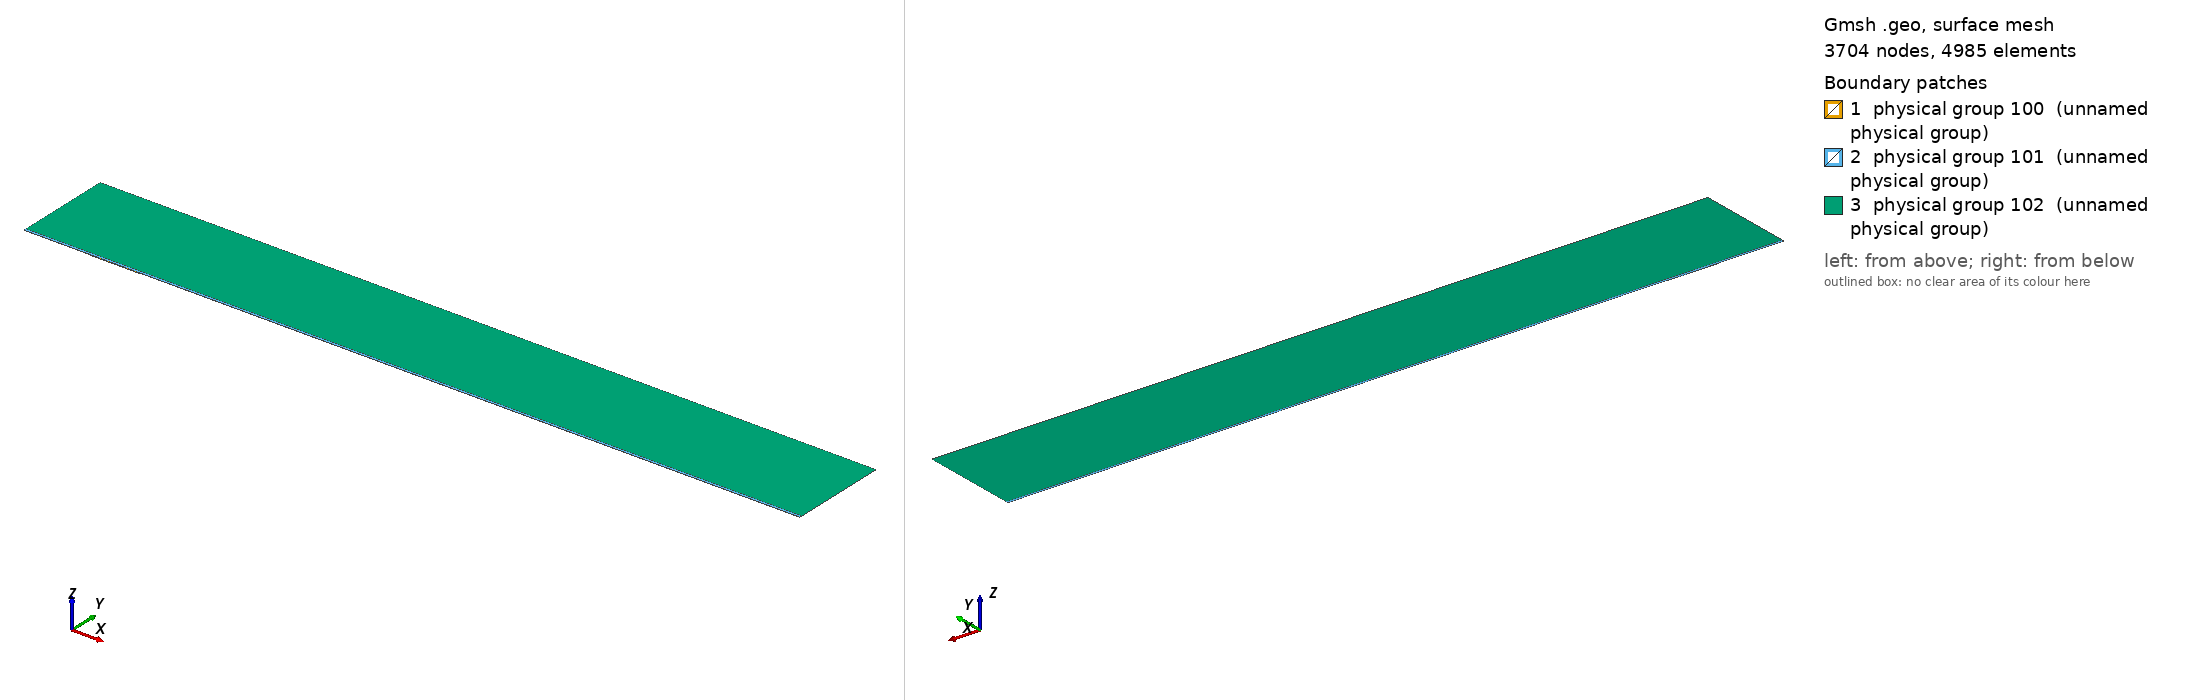

Gmsh geometry script, surface-meshed: 3704 nodes, 4985 surface elements. Boundary patches (legend numbers): 1 physical group 100 (unnamed physical group), 2 physical group 101 (unnamed physical group), 3 physical group 102 (unnamed physical group). Left view from above one corner, right view from below the opposite corner. Legend entries are the model's physical surfaces. The drawing asked Gmsh for element sizes between 1% and 20% of the model's largest extent; the script's own settings can give other sizes.

=== mesh.geo (drawn) ===
// Macro parameters
deltaStar = 1;
D = 1 * deltaStar; // depth of the gap 
W = 76 * deltaStar; // width of the gap
r = 16; // length of non-constant quads upstream and downstream of the gap
s = 8; // length of non-constant quads left and right inside the gap
BL = 0.25 * deltaStar; // height of the second layer of quad elements
BL_upper = 3.5 * deltaStar; // height of the third layer of quad elements
x0 = 100 * deltaStar; // x distance from inflow to gap
lengthOutflow = 1000 * deltaStar; // length after the gap
x3 = W + lengthOutflow; // last point of the domain
height = 150 * deltaStar; // height of the triangular region
triagHeightRegion_inflow = height - BL - BL_upper; // height of the triangular region

// Micro parameters
dx = 0.2; // dx of square elements near the leading and trailing edge of the gap (most resolution-demanding points in the domain)
dy = 1.25 * dx; 
size_triag_v_top = 64; // size of the elements in the upper triangular region

// All the value below are between 0 and 1. =1  means the elements are all equal in size. Avoid using values very close to 1, because we dividing by log(p) in the formula.
dy_in_v_right = 1.5; // heighest quad in the upper layer of quads, in the right part of the gap
dy_in_v_left = 1.75; // heighest quad in the upper layer of quads, in the left part of the gap

// fit (check the file scripts/fit_gmsh.py for more details)
p_in_v_left = 1.0335663036230878 - 1.0234149444433507/(W - 0.8098798097181781)^0.5991729377115732; // densitiy concentration of elements inside the gap, vertically, near the left wall.
p_in_v_right = 1.008073572191136 - 1.1471875292840257/(W - 1.2941255994826328)^0.7890392764815325; // densitiy concentration of elements inside the gap, vertically, near the right wall.
p_in_h_bottom = 0.9; // densitiy concentration of elements inside the gap, horizontally. 
p_in_h_top = 0.9; // densitiy concentration of elements inside the gap, horizontally. 

p_out_h = 0.5; // densitiy concentration of elements outside the gap, horizontally.
p_out_h_upper = 0.5; // densitiy concentration of elements outside the gap, horizontally on the upper layer of quads
p_out_v_inflow_dense = 0.8; // densitiy concentration of elements outside the gap, vertically, near the inflow and the gap
p_out_v_inflow_sparse = 0.99; // densitiy concentration of elements outside the gap, vertically, near the inflow and far from the gap
p_out_v_outflow_dense = 0.9; // densitiy concentration of elements outside the gap, vertically, near the outflow and the gap
p_out_v_outflow_sparse = 0.995; // densitiy concentration of elements outside the gap, vertically, near the outflow and far from the gap
p_triag_h_inflow = 0.8; // densitiy concentration of elements in the triangular region of the domain, horizontally.
p_triag_h_outflow = p_triag_h_inflow; // densitiy concentration of elements in the triangular region of the domain, horizontally.

enlarge_triag_inflow = 1.1; // heigher the value, larger the elements in the triangular region near the inflow
enlarge_triag_outflow = 1.1; // heigher the value, larger the elements in the triangular region near the outflow

// Automated parameters 
a_in_v_right = dx / (W / 2);
a_in_v_left = dx / (W / 2);
a_in_h_bottom = dy / (D / 2);
a_in_h_top = dx / (D / 2);
a_out_h = dx / BL;
a_out_v_inflow_dense = dx / r;
a_out_v_outflow_dense = dx / r;

// for the derivation of the formula, see file 20250123_gmshFormula.md in the docs folder
N_in_v_right = Ceil( Log (a_in_v_right / (1 - p_in_v_right + a_in_v_right * p_in_v_right)) / Log(p_in_v_right) );
N_in_v_left = Ceil( Log (a_in_v_left / (1 - p_in_v_left + a_in_v_left * p_in_v_left)) / Log(p_in_v_left) );
N_in_h_bottom = Ceil( Log (a_in_h_bottom / (1 - p_in_h_bottom + a_in_h_bottom * p_in_h_bottom)) / Log(p_in_h_bottom) );
N_in_h_top = Ceil( Log (a_in_h_top / (1 - p_in_h_top + a_in_h_top * p_in_h_top)) / Log(p_in_h_top) );
N_out_h = Ceil( Log (a_out_h / (1 - p_out_h + a_out_h * p_out_h)) / Log(p_out_h) ) + 1; // + 1 is to correct the fact that the distance is too small to properly approximate the dx length
N_out_v_inflow_dense = Ceil( Log (a_out_v_inflow_dense / (1 - p_out_v_inflow_dense + a_out_v_inflow_dense * p_out_v_inflow_dense)) / Log(p_out_v_inflow_dense) );
N_out_v_outflow_dense = Ceil( Log (a_out_v_outflow_dense / (1 - p_out_v_outflow_dense + a_out_v_outflow_dense * p_out_v_outflow_dense)) / Log(p_out_v_outflow_dense) );

p_for_a_out_v_inflow_sparse_computation = p_out_v_inflow_dense;
p_for_a_out_v_outflow_sparse_computation = (p_out_v_outflow_dense + p_out_v_outflow_dense) / 2;
a_out_v_inflow_sparse = r / (x0 - r) * (1 - p_for_a_out_v_inflow_sparse_computation) / (1 - p_for_a_out_v_inflow_sparse_computation^(N_out_v_inflow_dense + 1));
a_out_v_outflow_sparse = r / (lengthOutflow - r) * (1 - p_for_a_out_v_outflow_sparse_computation) / (1 - p_for_a_out_v_outflow_sparse_computation^(N_out_v_outflow_dense + 1));

N_out_v_inflow_sparse = Ceil( Log(a_out_v_inflow_sparse / (1 - p_out_v_inflow_sparse + a_out_v_inflow_sparse * p_out_v_inflow_sparse)) / Log(p_out_v_inflow_sparse) );
N_out_v_outflow_sparse = Ceil( Log(a_out_v_outflow_sparse / (1 - p_out_v_outflow_sparse + a_out_v_outflow_sparse * p_out_v_outflow_sparse)) / Log(p_out_v_outflow_sparse) );


// second layer of quads
a_out_h_upper = (BL) / (BL_upper) * (1 - p_out_h) / (1 - p_out_h^(N_out_h + 1));
N_out_h_upper = Ceil( Log(a_out_h_upper / (1 - p_out_h_upper + a_out_h_upper * p_out_h_upper)) / Log(p_out_h_upper) );

// ---------------------------
// for triangular region
// ---------------------------
a_triag_h_inflow = (BL_upper) / (triagHeightRegion_inflow) * (1 - p_out_h_upper) / (1 - p_out_h_upper^(N_out_h_upper + 1));
a_triag_h_outflow = a_triag_h_inflow;
N_triag_v_top = Ceil( (x3 + x0) / size_triag_v_top ); // we assume p_triag_v = 1, otherwise the formula is different
N_triag_h_inflow = Ceil( Log(a_triag_h_inflow / (1 - p_triag_h_inflow + a_triag_h_inflow * p_triag_h_inflow)) / Log(p_triag_h_inflow) );
N_triag_h_outflow = Ceil( Log(a_triag_h_outflow / (1 - p_triag_h_outflow + a_triag_h_outflow * p_triag_h_outflow)) / Log(p_triag_h_outflow) );
N_triag_h_inflow = Ceil( N_triag_h_inflow / enlarge_triag_inflow );
N_triag_h_outflow = Ceil( N_triag_h_outflow / enlarge_triag_outflow );

Point(1) = {-x0, 0, 0};
Point(2) = {0,0,0};
Point(3) = {0,-D,0};
Point(4) = {W,-D,0};
Point(5) = {W,0,0};
Point(6) = {x3,0,0};
Point(8) = {x3,height,0};
Point(7) = {x3,BL,0};
Point(9) = {-x0,height,0};
Point(10) = {-x0,BL,0};
Point(11) = {0,BL,0};
Point(12) = {W,BL,0};
Point(13) = {W/2,0,0};
Point(14) = {W/2,BL,0};
Point(15) = {0,-D/2,0};
Point(16) = {W/2,-D,0};
Point(17) = {W,-D/2,0};
Point(18) = {-r,0,0};
Point(19) = {-r,BL,0};
Point(20) = {W + r,0,0};
Point(21) = {W + r,BL,0};
Point(22) = {-x0,BL+BL_upper,0};
Point(23) = {-r,BL+BL_upper,0};
Point(24) = {W + r,BL+BL_upper,0};
Point(25) = {x3,BL+BL_upper,0};
Point(26) = {0,BL+BL_upper,0};
Point(27) = {W/2,BL+BL_upper,0};
Point(28) = {W,BL+BL_upper,0};

Line(1) = {1,18};
Line(2) = {2,15};
Line(3) = {3,16};
Line(4) = {4,17};
Line(5) = {5,20};
Line(6) = {6,7};
Line(7) = {7,25};
Line(8) = {8,9};
Line(9) = {9,22};
Line(10) = {10,19};
Line(11) = {10,1};
Line(12) = {11,14};
Line(13) = {12,21};
Line(14) = {2,13};
Line(15) = {15,3};
Line(16) = {16,4};
Line(17) = {17,5};
Line(18) = {13,5};
Line(19) = {14,12};
Line(20) = {18,2};
Line(21) = {20,6};
Line(22) = {21,7};
Line(23) = {19,11};
Line(24) = {22,10};
Line(25) = {25,8};
Line(26) = {25,24};
Line(27) = {22,23};
Line(30) = {23,26};
Line(31) = {26,27};
Line(32) = {27,28};
Line(33) = {28,24};

// outer quads
Curve Loop(1) = {5, 21, 6, -22, -13, -19, -12, -23, -10, 11, 1, 20, 14, 18};
Plane Surface(1) = {1};

// inside gap
Curve Loop(2) = {2, 15, 3, 16, 4, 17, -18, -14};
Plane Surface(2) = {2};

// triangular region
Curve Loop(3) = {-26, 25, 8, 9, 27, 30, 31,32,33};
Plane Surface(3) = {3};

// 3rd layer of quads
Curve Loop(4) = {-24, 27, 30, 31,32,33, -26,-7,-22,-13,-19,-12,-23,-10};

Plane Surface(4) = {4};


// This defines the surfaces that will be meshed with quad elements
Transfinite Surface {1} = {1, 6, 7, 10};
Transfinite Surface {2} = {3, 4, 5, 2}; // number '2' must match the number '2' of plane surface
Transfinite Surface {4} = {7, 25, 22, 10};

Transfinite Curve {18, 16, 19,32} = N_in_v_right Using Progression p_in_v_right;
Transfinite Curve {-14, -3, -12, -31} = N_in_v_left Using Progression p_in_v_left;

Transfinite Curve {15, -4} = N_in_h_bottom Using Progression p_in_h_bottom;
Transfinite Curve {-2, 17} = N_in_h_top Using Progression p_in_h_top;


Transfinite Curve {11, -6} = N_out_h Using Progression p_out_h;
Transfinite Curve {24, 28, 29, -7} = N_out_h_upper Using Progression p_out_h_upper;
Transfinite Curve {10, 1, 27} = N_out_v_inflow_sparse Using Progression p_out_v_inflow_sparse;
Transfinite Curve {20, 23, 30} = N_out_v_inflow_dense Using Progression p_out_v_inflow_dense;
Transfinite Curve {-21, -22, 26} = N_out_v_outflow_sparse Using Progression p_out_v_outflow_sparse;
Transfinite Curve {-5, -13,-33} = N_out_v_outflow_dense Using Progression p_out_v_outflow_dense;

Recombine Surface {1, 2, 4};

// for triangluar region
Transfinite Curve {8} = N_triag_v_top Using Progression 1;
Transfinite Curve {-25} = N_triag_h_outflow Using Progression p_triag_h_outflow;
Transfinite Curve {9} = N_triag_h_inflow Using Progression p_triag_h_inflow;


// defining boundary
Physical Curve(1) = {9,24,11}; // inlet
Physical Curve(2) = {7,25,6}; // outlet
Physical Curve(3) = {8}; // top
Physical Curve(4) = {1, 20, 2, 15, 3, 16, 4, 17, 5, 21}; // wall


Physical Surface(100) = {1};
Physical Surface(101) = {2, 4};
Physical Surface(102) = {3};
